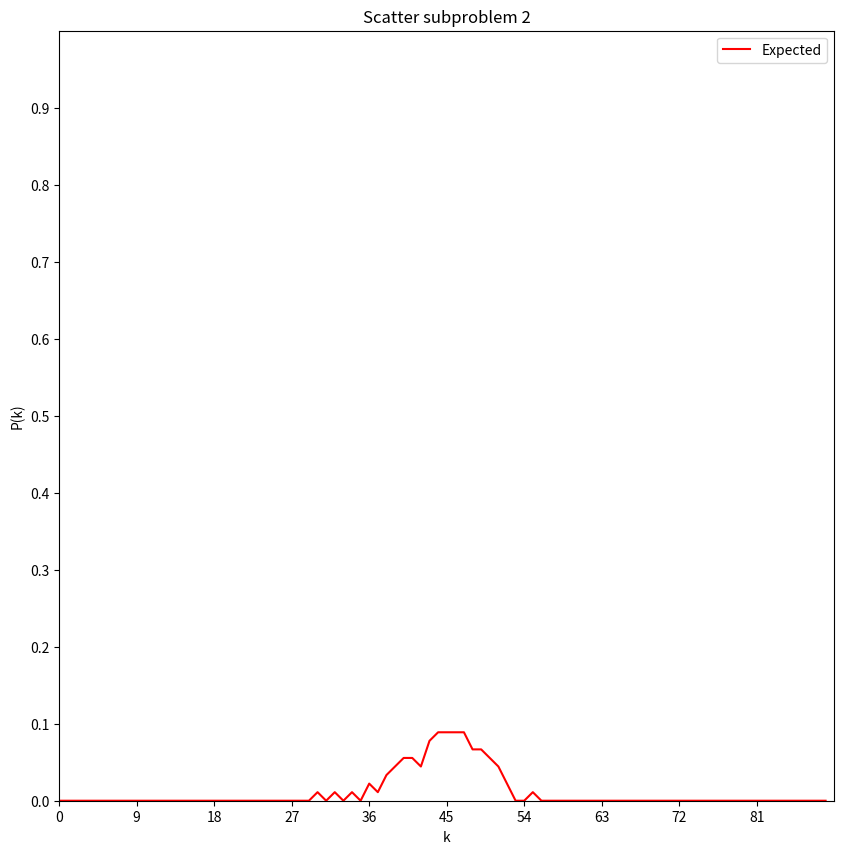

Reproduce this figure in Python. (Note: this script raises an exception after producing the figure.)
#!/usr/bin/env python
# coding: utf-8

import numpy as np
import networkx as nx
import matplotlib.pyplot as plt
import random
from tqdm import tqdm

def draw_graph(G):
    options = {
        "font_size": 10,
        "node_size": 300,
        "edgecolors": "black",
        "linewidths": 2,
        "width": 1,
        "with_labels" : False,
    }
    return nx.draw(G, **options)


def gen_graph(N, M):
    G = nx.gnm_random_graph(n=N, m=M)
    fitness = np.random.standard_normal(N)
    fitness += abs(fitness.min())
    return G, fitness

def uniform_random_edge(G):
    all_edges = list(G.edges)
    return random.choice(all_edges)

def second(arr):
    return np.array(list(map(lambda a: a[1],(arr))))

def fitnessed_node(G, fitness):
    degrees = second(G.degree)
    final_fitness = fitness * degrees #* np.arange(0,N) why?
    final_fitness = final_fitness / np.sum(final_fitness)
    nodes = list(G.nodes)
    return np.random.choice(a=nodes, p=final_fitness, size=degrees.shape[0])

def swap_edges(G, fitness):
    i,j = uniform_random_edge(G)
    m = None
    for node in fitnessed_node(G, fitness):
        if not G.has_edge(i, node) and i != node:
            m = node
            break
    if m is None:
        return
    G.remove_edge(i,j)
    G.add_edge(i,m)

def calculate_degrees_mean(graph):
    return graph.number_of_edges() * 2.0 / graph.number_of_nodes()

def calculate_degrees_freq(graph):
    l = graph.number_of_nodes()
    degrees_freq = np.zeros((l, ), dtype=int)
    for node in graph.nodes:
        node_degree = graph.degree[node]
        degrees_freq[node_degree] += 1
    return degrees_freq



def init_ax(subname, x_low=-1, x_high=+1, y_low=-1, y_high=+1):
    fig_dim = 10
    # size of figure
    x_step = (x_high - x_low) / 10
    y_step = (y_high - y_low) / 10
    # distance between ticks in figure

    _, ax = plt.subplots(figsize=(fig_dim, fig_dim))
    # create a figure

    ax.set_xlabel("k")
    ax.set_ylabel("P(k)")
    ax.set_title(f"Scatter {subname}")
    # set figure titles and labels

    ax.set_xlim(x_low, x_high)
    ax.set_ylim(y_low, y_high)
    ax.set_xticks(np.arange(x_low, x_high, x_step))
    ax.set_yticks(np.arange(y_low, y_high, y_step))
    # set figure thicks

    return ax

def scatter(ax, matrix):
    x = matrix[:, 0]
    y_org = matrix[:, 1]
    y = y_org[:]

    ax.scatter(x, y, color="blue", s=.8)



def frame(G, N, i):
    degrees_freq = calculate_degrees_freq(G)
    ax = init_ax('subproblem 2',
                    x_low=0,
                    x_high=N,
                    y_low=0,
                    y_high=1
                )

    ax.plot(degrees_freq/N, color='red', label ='Expected')
    ax.legend(loc ="upper right")

    print(i)
    plt.savefig(f"./frames/frame-{i}.png")
    #plt.show()


def simulation(N, M, swap_count=None):
    if swap_count is None:
        swap_count = N*N
    G, fitness = gen_graph(N, M)
 
    FRAME_COUNT = 400
    for i in tqdm(range(FRAME_COUNT)):
        for _ in range(swap_count//FRAME_COUNT):
            swap_edges(G, fitness)
        
        frame(G, N, i)

    return G



if __name__ == "__main__":
    N = 90
    M = 2000
    G = simulation(N, M)


    degrees_mean = calculate_degrees_mean(G)
    after_degrees_freq = calculate_degrees_freq(G)
    print(degrees_mean)
